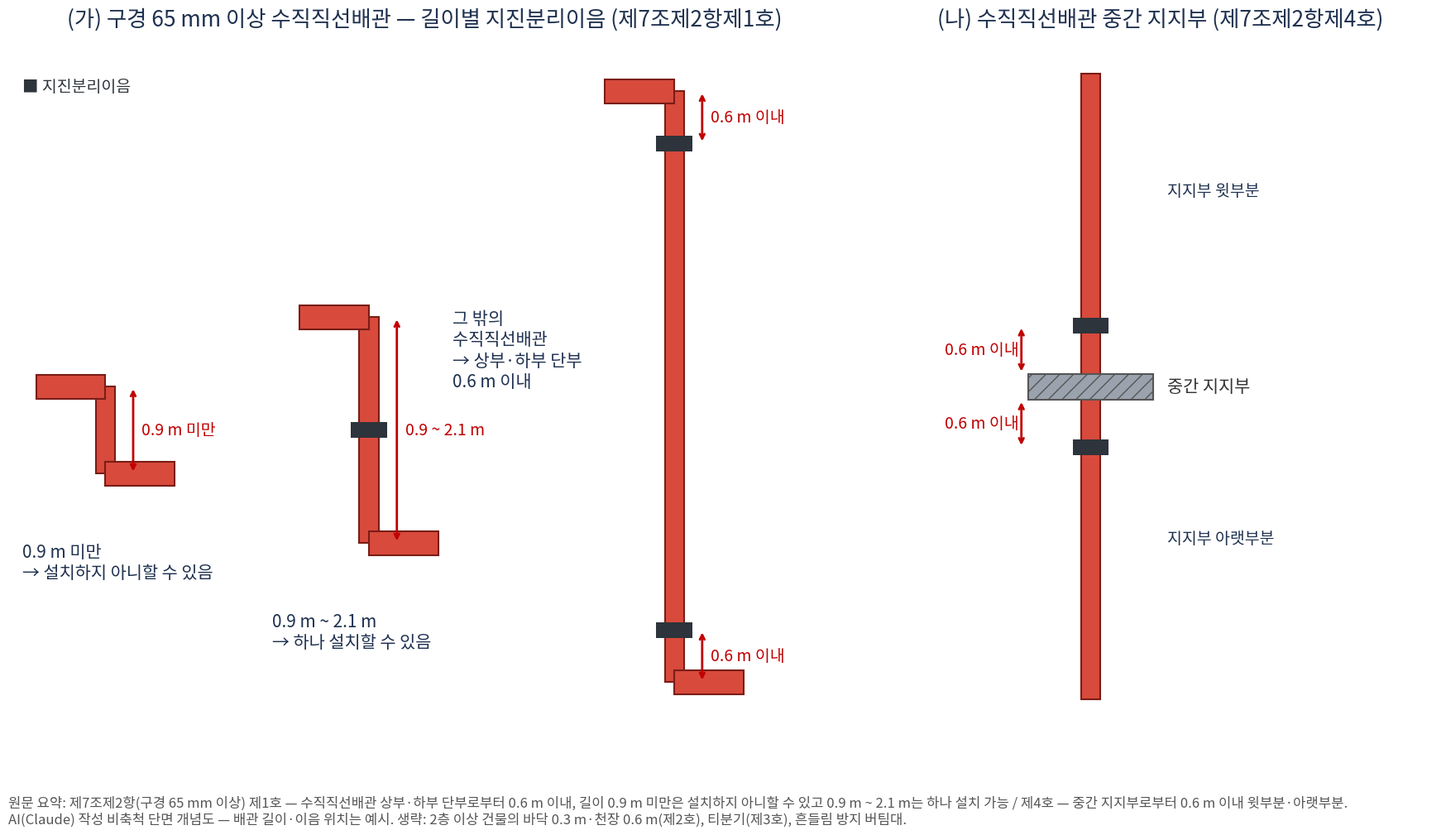

The script that saved this image:
import matplotlib; matplotlib.use('Agg')
import matplotlib.pyplot as plt
from matplotlib import font_manager as fm
from matplotlib.patches import Rectangle
fp=[f for f in fm.findSystemFonts() if 'NotoSansCJK' in f and 'Bold' in f] or [f for f in fm.findSystemFonts() if 'NotoSansCJK' in f]
fm.fontManager.addfont(fp[0]); plt.rcParams['font.family']=fm.FontProperties(fname=fp[0]).get_name()
R='#c00000';N='#1f3150';PC='#d84a3c';J='#2d343b'
fig,(a,b)=plt.subplots(1,2,figsize=(18,10.5),dpi=125,gridspec_kw={'width_ratios':[1.5,1]})
def vpipe(ax,x,y0,y1): ax.add_patch(Rectangle((x-1.4,y0),2.8,y1-y0,fc=PC,ec='#7a1d16',lw=1.5))
def hpipe(ax,x0,x1,y): ax.add_patch(Rectangle((x0,y-1.4),x1-x0,2.8,fc=PC,ec='#7a1d16',lw=1.5))
def jt(ax,x,y): ax.add_patch(Rectangle((x-2.6,y-0.9),5.2,1.8,fc=J))
def dim(ax,x,y0,y1,t,c=R):
    ax.annotate('',xy=(x,y0),xytext=(x,y1),arrowprops=dict(arrowstyle='<->',color=c,lw=2)); ax.text(x+1.2,(y0+y1)/2,t,color=c,fontsize=14,va='center')
a.set_xlim(0,120);a.set_ylim(0,80);a.axis('off');a.set_title('(가) 구경 65 mm 이상 수직직선배관 — 길이별 지진분리이음 (제7조제2항제1호)',fontsize=19,color=N,pad=12)
# case1 <0.9
x=14;vpipe(a,x,30,40);hpipe(a,x-10,x,40);hpipe(a,x,x+10,30)
dim(a,x+4,30,40,'0.9 m 미만');a.text(2,18,'0.9 m 미만\n→ 설치하지 아니할 수 있음',fontsize=15,color=N)
# case2 0.9~2.1
x=52;vpipe(a,x,22,48);hpipe(a,x-10,x,48);hpipe(a,x,x+10,22);jt(a,x,35)
dim(a,x+4,22,48,'0.9 ~ 2.1 m');a.text(38,10,'0.9 m ~ 2.1 m\n→ 하나 설치할 수 있음',fontsize=15,color=N)
# case3 long
x=96;vpipe(a,x,6,74);hpipe(a,x-10,x,74);hpipe(a,x,x+10,6);jt(a,x,68);jt(a,x,12)
dim(a,x+4,68,74,'0.6 m 이내');dim(a,x+4,6,12,'0.6 m 이내');a.text(64,40,'그 밖의\n수직직선배관\n→ 상부·하부 단부\n0.6 m 이내',fontsize=15,color=N)
a.text(2,74,'■ 지진분리이음',fontsize=14,color=J)
# (나) 중간 지지부
b.set_xlim(0,80);b.set_ylim(0,80);b.axis('off');b.set_title('(나) 수직직선배관 중간 지지부 (제7조제2항제4호)',fontsize=19,color=N,pad=12)
x=30;vpipe(b,x,4,76);b.add_patch(Rectangle((x-9,38.5),18,3,fc='#9aa3ad',ec='#555',lw=1.5,hatch='//'))
b.text(x+11,40,'중간 지지부',fontsize=15,color='#333',va='center')
jt(b,x,47);jt(b,x,33);dim(b,x-10,41.5,47,'0.6 m 이내');dim(b,x-10,33,38.5,'0.6 m 이내')
b.texts[-1].set_x(x-21); b.texts[-3].set_x(x-21)
b.text(x+11,62,'지지부 윗부분',fontsize=14,color=N);b.text(x+11,22,'지지부 아랫부분',fontsize=14,color=N)
fig.text(0.02,0.02,'원문 요약: 제7조제2항(구경 65 mm 이상) 제1호 — 수직직선배관 상부·하부 단부로부터 0.6 m 이내, 길이 0.9 m 미만은 설치하지 아니할 수 있고 0.9 m ~ 2.1 m는 하나 설치 가능 / 제4호 — 중간 지지부로부터 0.6 m 이내 윗부분·아랫부분.\nAI(Claude) 작성 비축척 단면 개념도 — 배관 길이·이음 위치는 예시. 생략: 2층 이상 건물의 바닥 0.3 m·천장 0.6 m(제2호), 티분기(제3호), 흔들림 방지 버팀대.',fontsize=12,color='#555',wrap=True)
plt.subplots_adjust(left=.02,right=.98,top=.92,bottom=.12,wspace=.06)
plt.savefig('fig2.png',facecolor='white')
